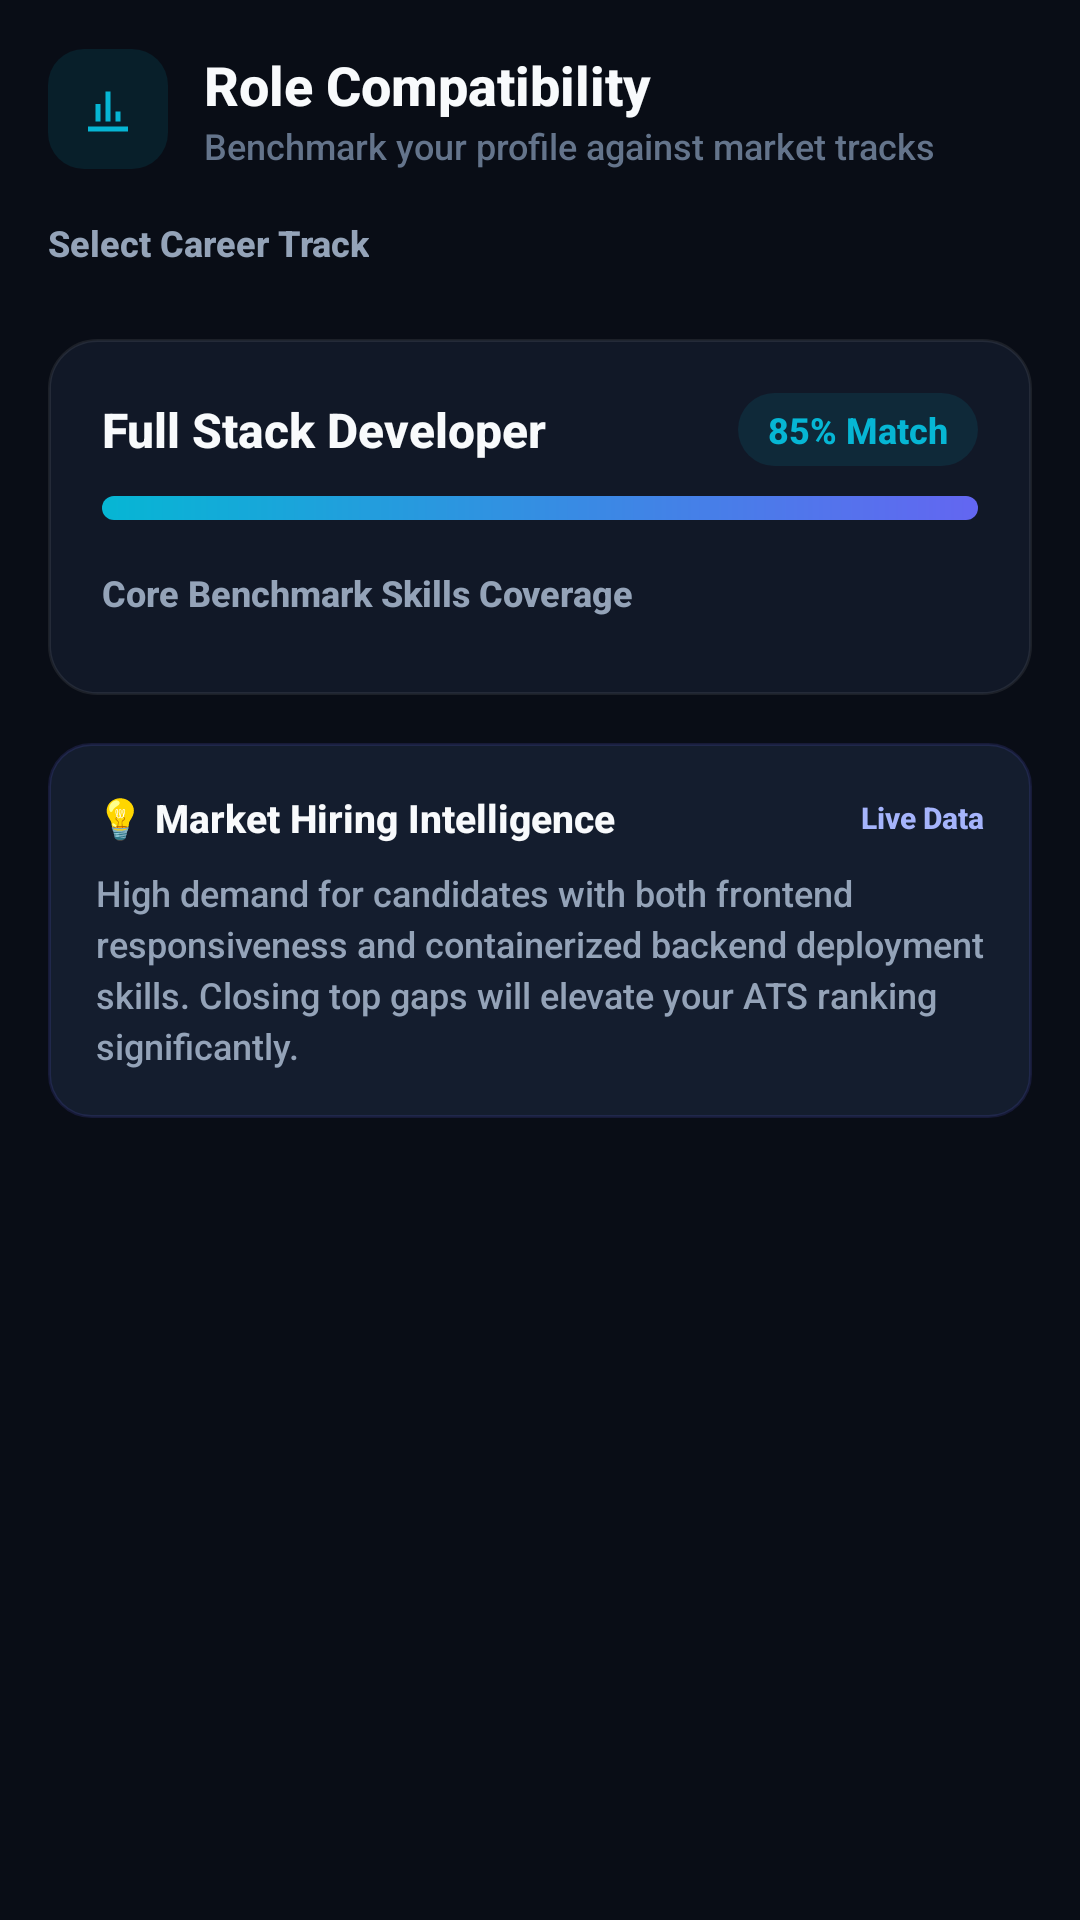

Android layout source for this screen:
<!-- AndroidManifest.xml: application theme Theme.SkillGapAI -->
<!-- res/layout/fragment_analytics.xml -->
<?xml version="1.0" encoding="utf-8"?>
<androidx.coordinatorlayout.widget.CoordinatorLayout
    xmlns:android="http://schemas.android.com/apk/res/android"
    xmlns:app="http://schemas.android.com/apk/res-auto"
    android:layout_width="match_parent"
    android:layout_height="match_parent"
    android:background="@color/background">

    <androidx.core.widget.NestedScrollView
        android:layout_width="match_parent"
        android:layout_height="match_parent"
        android:fillViewport="true"
        android:clipToPadding="false"
        android:paddingBottom="24dp">

        <LinearLayout
            android:layout_width="match_parent"
            android:layout_height="wrap_content"
            android:orientation="vertical"
            android:paddingHorizontal="16dp"
            android:paddingTop="16dp">

            
            <LinearLayout
                android:layout_width="match_parent"
                android:layout_height="wrap_content"
                android:orientation="horizontal"
                android:gravity="center_vertical"
                android:layout_marginBottom="16dp">

                <LinearLayout
                    android:layout_width="40dp"
                    android:layout_height="40dp"
                    android:background="@drawable/bg_icon_cyan"
                    android:gravity="center"
                    android:layout_marginEnd="12dp">
                    <ImageView
                        android:layout_width="20dp"
                        android:layout_height="20dp"
                        android:src="@drawable/ic_analytics"
                        app:tint="@color/accent_cyan" />
                </LinearLayout>

                <LinearLayout
                    android:layout_width="0dp"
                    android:layout_height="wrap_content"
                    android:layout_weight="1"
                    android:orientation="vertical">
                    <TextView
                        android:layout_width="wrap_content"
                        android:layout_height="wrap_content"
                        android:text="Role Compatibility"
                        android:textColor="@color/text_primary"
                        android:textSize="18sp"
                        android:textStyle="bold" />
                    <TextView
                        android:layout_width="wrap_content"
                        android:layout_height="wrap_content"
                        android:text="Benchmark your profile against market tracks"
                        android:textColor="@color/text_muted"
                        android:textSize="12sp" />
                </LinearLayout>
            </LinearLayout>

            
            <TextView
                android:layout_width="wrap_content"
                android:layout_height="wrap_content"
                android:text="Select Career Track"
                android:textColor="@color/text_secondary"
                android:textSize="12sp"
                android:textStyle="bold"
                android:layout_marginBottom="8dp" />

            
            <HorizontalScrollView
                android:layout_width="match_parent"
                android:layout_height="wrap_content"
                android:scrollbars="none"
                android:layout_marginBottom="16dp">

                <com.google.android.material.chip.ChipGroup
                    android:id="@+id/roleTrackChipGroup"
                    android:layout_width="wrap_content"
                    android:layout_height="wrap_content"
                    app:singleSelection="true"
                    app:selectionRequired="true"
                    app:chipSpacingHorizontal="8dp" />
            </HorizontalScrollView>

            
            <LinearLayout
                android:layout_width="match_parent"
                android:layout_height="wrap_content"
                android:orientation="vertical"
                android:background="@drawable/bg_card"
                android:padding="18dp"
                android:layout_marginBottom="16dp">

                <LinearLayout
                    android:layout_width="match_parent"
                    android:layout_height="wrap_content"
                    android:orientation="horizontal"
                    android:gravity="center_vertical"
                    android:layout_marginBottom="10dp">

                    <TextView
                        android:id="@+id/selectedRoleTitle"
                        android:layout_width="0dp"
                        android:layout_height="wrap_content"
                        android:layout_weight="1"
                        android:text="Full Stack Developer"
                        android:textColor="@color/text_primary"
                        android:textSize="16sp"
                        android:textStyle="bold" />

                    <TextView
                        android:id="@+id/selectedRoleMatchBadge"
                        android:layout_width="wrap_content"
                        android:layout_height="wrap_content"
                        android:text="85% Match"
                        android:textColor="@color/accent_cyan"
                        android:textSize="12sp"
                        android:textStyle="bold"
                        android:background="@drawable/bg_badge_extra"
                        android:paddingHorizontal="10dp"
                        android:paddingVertical="4dp" />
                </LinearLayout>

                <ProgressBar
                    android:id="@+id/selectedRoleProgressBar"
                    style="?android:attr/progressBarStyleHorizontal"
                    android:layout_width="match_parent"
                    android:layout_height="8dp"
                    android:max="100"
                    android:progress="85"
                    android:progressDrawable="@drawable/bg_progress_cyan"
                    android:layout_marginBottom="16dp" />

                
                <TextView
                    android:layout_width="wrap_content"
                    android:layout_height="wrap_content"
                    android:text="Core Benchmark Skills Coverage"
                    android:textColor="@color/text_secondary"
                    android:textSize="12sp"
                    android:textStyle="bold"
                    android:layout_marginBottom="8dp" />

                <com.google.android.material.chip.ChipGroup
                    android:id="@+id/roleSkillsChipGroup"
                    android:layout_width="match_parent"
                    android:layout_height="wrap_content"
                    app:chipSpacingHorizontal="6dp"
                    app:chipSpacingVertical="6dp" />
            </LinearLayout>

            
            <LinearLayout
                android:layout_width="match_parent"
                android:layout_height="wrap_content"
                android:orientation="vertical"
                android:background="@drawable/bg_card_action_tile"
                android:padding="16dp"
                android:layout_marginBottom="16dp">

                <LinearLayout
                    android:layout_width="match_parent"
                    android:layout_height="wrap_content"
                    android:orientation="horizontal"
                    android:gravity="center_vertical"
                    android:layout_marginBottom="8dp">

                    <TextView
                        android:layout_width="0dp"
                        android:layout_height="wrap_content"
                        android:layout_weight="1"
                        android:text="💡 Market Hiring Intelligence"
                        android:textColor="@color/text_primary"
                        android:textSize="13sp"
                        android:textStyle="bold" />

                    <TextView
                        android:layout_width="wrap_content"
                        android:layout_height="wrap_content"
                        android:text="Live Data"
                        android:textColor="#A5B4FC"
                        android:textSize="10sp"
                        android:textStyle="bold" />
                </LinearLayout>

                <TextView
                    android:id="@+id/roleMarketInsight"
                    android:layout_width="match_parent"
                    android:layout_height="wrap_content"
                    android:text="High demand for candidates with both frontend responsiveness and containerized backend deployment skills. Closing top gaps will elevate your ATS ranking significantly."
                    android:textColor="@color/text_secondary"
                    android:textSize="12sp"
                    android:lineSpacingExtra="3dp" />
            </LinearLayout>

        </LinearLayout>
    </androidx.core.widget.NestedScrollView>
</androidx.coordinatorlayout.widget.CoordinatorLayout>
<!-- resources referenced by this layout -->
<resources>
  <color name="accent_cyan">#06B6D4</color>
  <color name="background">#090D16</color>
  <color name="text_muted">#64748B</color>
  <color name="text_primary">#F8FAFC</color>
  <color name="text_secondary">#94A3B8</color>
  <!-- drawable bg_badge_extra (drawable) -->
  <?xml version="1.0" encoding="utf-8"?>
  <shape xmlns:android="http://schemas.android.com/apk/res/android"
      android:shape="rectangle">
      <solid android:color="#1A06B6D4" />
      <corners android:radius="20dp" />
  </shape>
  <!-- drawable bg_card (drawable) -->
  <?xml version="1.0" encoding="utf-8"?>
  <shape xmlns:android="http://schemas.android.com/apk/res/android"
      android:shape="rectangle">
      <solid android:color="#111827" />
      <stroke android:width="1dp" android:color="#14FFFFFF" />
      <corners android:radius="16dp" />
  </shape>
  <!-- drawable bg_card_action_tile (drawable) -->
  <shape xmlns:android="http://schemas.android.com/apk/res/android"
      android:shape="rectangle">
      <corners android:radius="14dp" />
      <solid android:color="#141D2E" />
      <stroke
          android:width="1dp"
          android:color="#266366F1" />
  </shape>
  <!-- drawable bg_icon_cyan (drawable) -->
  <?xml version="1.0" encoding="utf-8"?>
  <shape xmlns:android="http://schemas.android.com/apk/res/android"
      android:shape="rectangle">
      <solid android:color="#1A06B6D4" />
      <corners android:radius="12dp" />
  </shape>
  <!-- drawable bg_progress_cyan (drawable) -->
  <?xml version="1.0" encoding="utf-8"?>
  <shape xmlns:android="http://schemas.android.com/apk/res/android"
      android:shape="rectangle">
      <gradient
          android:startColor="#06B6D4"
          android:endColor="#6366F1"
          android:angle="0" />
      <corners android:radius="10dp" />
  </shape>
  <!-- drawable ic_analytics (drawable) -->
  <vector xmlns:android="http://schemas.android.com/apk/res/android"
      android:width="24dp"
      android:height="24dp"
      android:viewportWidth="24"
      android:viewportHeight="24">
      <path
          android:fillColor="#FFFFFFFF"
          android:pathData="M4,19h16v2H4V19z M7,10h2v7H7V10z M11,5h2v12h-2V5z M15,13h2v4h-2V13z" />
  </vector>
  <color name="primary">#6366F1</color>
  <color name="primary_variant">#4F46E5</color>
  <color name="on_primary">#FFFFFF</color>
  <color name="secondary">#06B6D4</color>
  <color name="surface">#1E293B</color>
  <color name="nav_bg">#0D1117</color>
  <style name="Widget.SkillGap.BottomNav" parent="Widget.Material3.BottomNavigationView">
          <item name="android:background">@color/nav_bg</item>
          <item name="itemIconTint">@color/bottom_nav_colors</item>
          <item name="itemTextColor">@color/bottom_nav_colors</item>
          <item name="itemActiveIndicatorStyle">@style/Widget.SkillGap.BottomNav.Indicator</item>
          <item name="labelVisibilityMode">labeled</item>
          <item name="itemPaddingTop">8dp</item>
          <item name="itemPaddingBottom">8dp</item>
      </style>
  <style name="Widget.SkillGap.Card" parent="Widget.Material3.CardView.Filled">
          <item name="cardBackgroundColor">@color/card_bg</item>
          <item name="cardCornerRadius">16dp</item>
          <item name="cardElevation">0dp</item>
          <item name="strokeColor">@color/border_subtle</item>
          <item name="strokeWidth">1dp</item>
      </style>
  <style name="Widget.SkillGap.BottomNav.Indicator" parent="Widget.Material3.BottomNavigationView.ActiveIndicator">
          <item name="android:color">@color/nav_indicator</item>
          <item name="shapeAppearance">@style/ShapeAppearance.SkillGap.Pill</item>
      </style>
  <color name="card_bg">#111827</color>
  <color name="border_subtle">#14FFFFFF</color>
  <color name="nav_indicator">#1A6366F1</color>
  <style name="ShapeAppearance.SkillGap.Pill" parent="ShapeAppearance.Material3.Corner.Full">
          <item name="cornerSize">50%</item>
      </style>
</resources>
